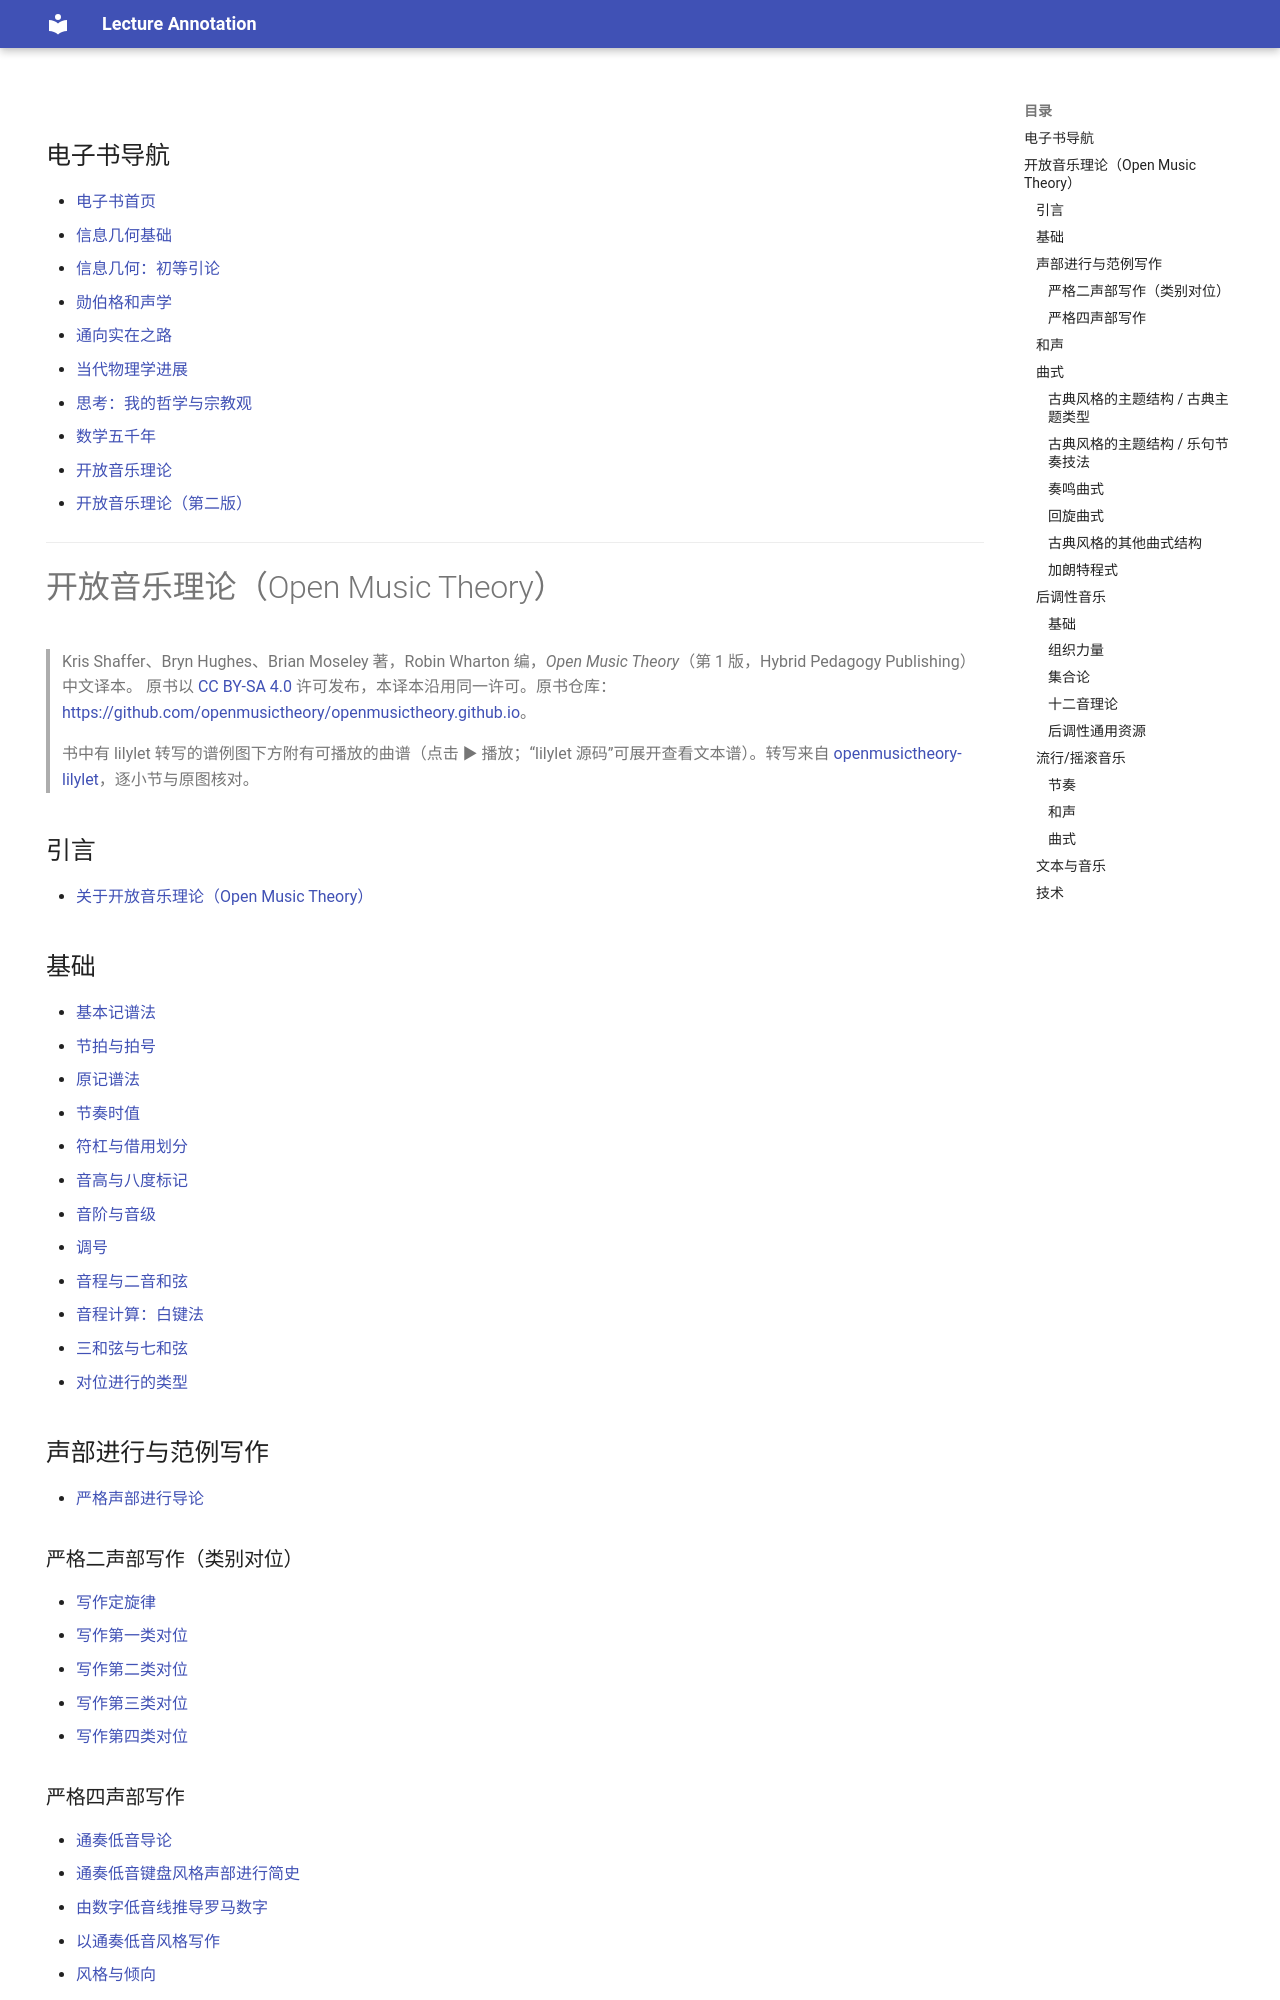

repository: k-l-lambda/lecture-annotation · page: ebooks/omt/index.html · generator: mkdocs

# 开放音乐理论（Open Music Theory）

> Kris Shaffer、Bryn Hughes、Brian Moseley 著，Robin Wharton 编，*Open Music Theory*（第 1 版，Hybrid Pedagogy Publishing）中文译本。
> 原书以 [CC BY-SA 4.0](https://creativecommons.org/licenses/by-sa/4.0/) 许可发布，本译本沿用同一许可。原书仓库：<https://github.com/openmusictheory/openmusictheory.github.io>。
>
> 书中有 lilylet 转写的谱例图下方附有可播放的曲谱（点击 ▶ 播放；“lilylet 源码”可展开查看文本谱）。转写来自 [openmusictheory-lilylet](https://github.com/k-l-lambda/openmusictheory-lilylet)，逐小节与原图核对。

## 引言

- [关于开放音乐理论（Open Music Theory）](about.md)

## 基础

- [基本记谱法](basicNotation.md)
- [节拍与拍号](meter.md)
- [原记谱法](protonotation.md)
- [节奏时值](rhythmicValues.md)
- [符杠与借用划分](beams.md)
- [音高与八度标记](pitches.md)
- [音阶与音级](scales.md)
- [调号](keySignatures.md)
- [音程与二音和弦](intervals.md)
- [音程计算：白键法](whiteKeyMethod.md)
- [三和弦与七和弦](triads.md)
- [对位进行的类型](motionTypes.md)

## 声部进行与范例写作

- [严格声部进行导论](speciesIntro.md)

### 严格二声部写作（类别对位）

- [写作定旋律](cantusFirmus.md)
- [写作第一类对位](firstSpecies.md)
- [写作第二类对位](secondSpecies.md)
- [写作第三类对位](thirdSpecies.md)
- [写作第四类对位](fourthSpecies.md)
